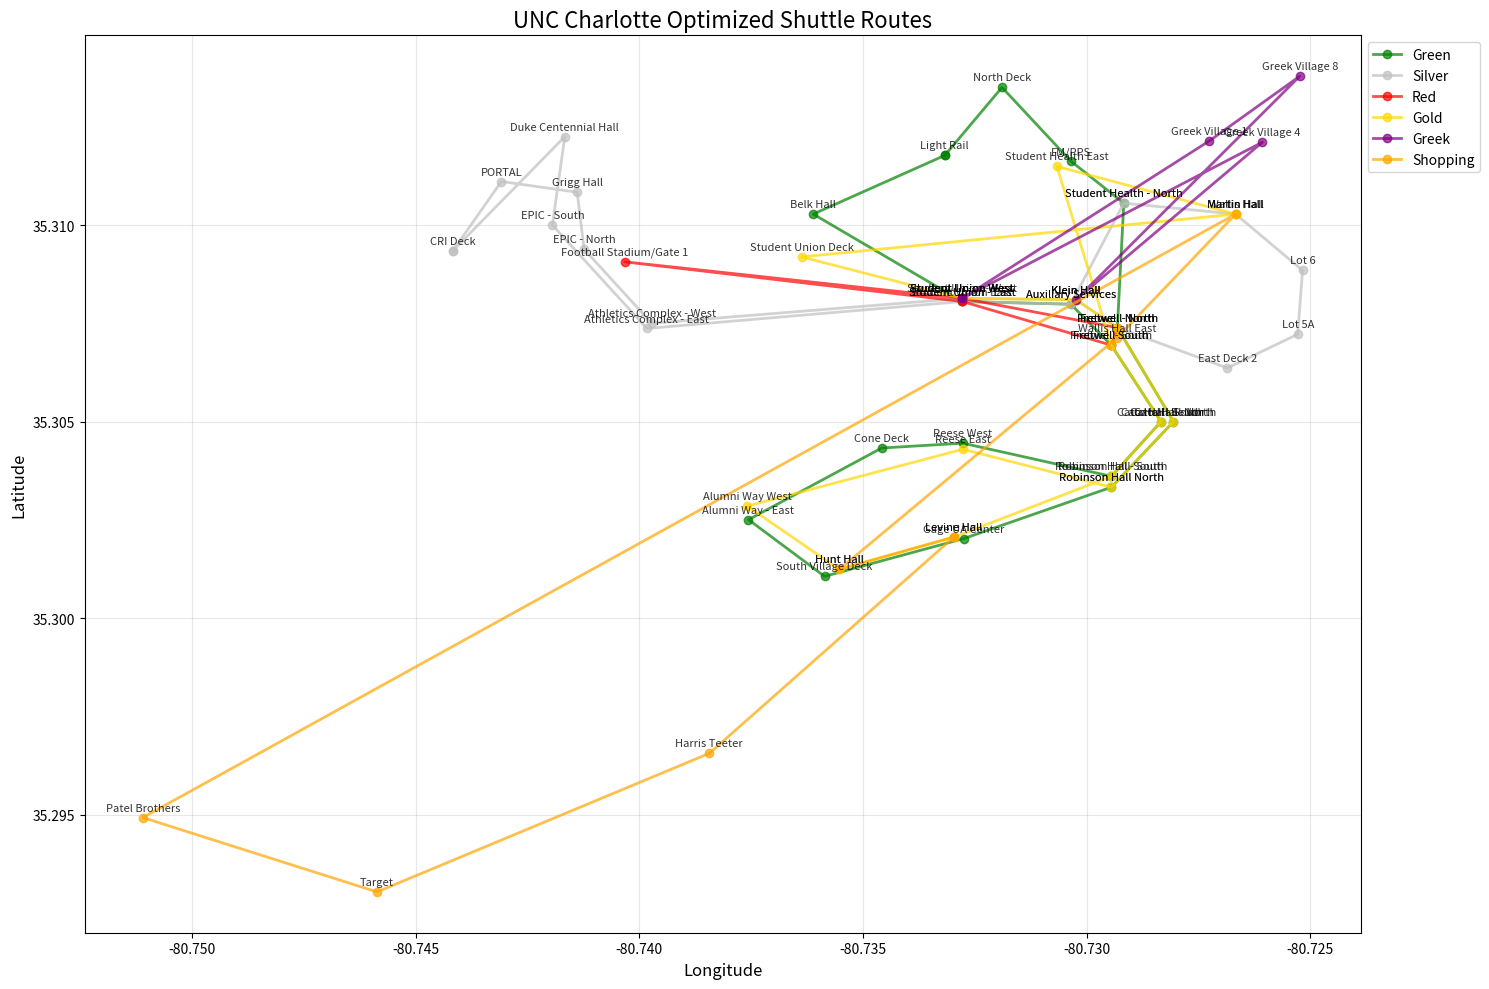

Reproduce this figure in Python.
import math
import matplotlib.pyplot as plt

# Define all bus stops with their IDs, names, latitudes, and longitudes
stops = {
    "Green": [
        (7516, "Light Rail", 35.31177, -80.73317),  # Stop #42
        (7543, "Belk Hall", 35.31027778, -80.73611111),  # Stop #43
        (7530, "Student Union - East", 35.30805556, -80.73277778),  # Stop #8
        (7501, "Auxiliary Services", 35.30798734, -80.730352882),  # Stop #9
        (7519, "Fretwell - South", 35.30694444, -80.72944444),  # Stop #37
        (7520, "Cato Hall - South", 35.305, -80.72833333),  # Stop #38
        (7521, "Robinson Hall - South", 35.30361111, -80.72944444),  # Stop #39
        (7544, "Reese West", 35.304453196, -80.732767051),  # Stop #44
        (7548, "Cone Deck", 35.30433, -80.73458),  # Stop #45
        (15431, "Alumni Way - East", 35.302508661, -80.737559067),  # Stop #49
        (7545, "South Village Deck", 35.301067073, -80.735858307),  # Stop #46
        (7546, "Gage UA Center", 35.302026116, -80.73274879),  # Stop #47
        (7510, "Robinson Hall North", 35.30333333, -80.72944444),  # Stop #31
        (7511, "Cato Hall - North", 35.305, -80.72805556),  # Stop #32
        (7512, "Fretwell - North", 35.30739, -80.72931),  # Stop #16
        (7532, "Student Health - North", 35.31055556, -80.72916667),  # Stop #11
        (8276, "FM/PPS", 35.311624885, -80.730350714),  # Stop #41
        (8568, "North Deck", 35.3135, -80.73189)  # Stop #48
    ],
    "Silver": [
        (7523, "CRI Deck", 35.30935, -80.74416667),  # Stop #1
        (7525, "Duke Centennial Hall", 35.31224722, -80.74166667),  # Stop #3
        (7527, "EPIC - South", 35.31, -80.74194444),  # Stop #5
        (7528, "Athletics Complex - East", 35.307369865, -80.739830199),  # Stop #6
        (7530, "Student Union - East", 35.30805556, -80.73277778),  # Stop #8
        (7501, "Auxiliary Services", 35.30798734, -80.730352882),  # Stop #9
        (7532, "Student Health - North", 35.31055556, -80.72916667),  # Stop #11
        (7533, "Martin Hall", 35.31027778, -80.72666667),  # Stop #12
        (7534, "Lot 6", 35.308847, -80.725169),  # Stop #13
        (7535, "Lot 5A", 35.30722222, -80.72527778),  # Stop #14
        (7536, "East Deck 2", 35.306365, -80.726849),  # Stop #15
        (7512, "Fretwell - North", 35.30739, -80.72931),  # Stop #16
        (7513, "Klein Hall", 35.308101005, -80.730234865),  # Stop #17
        (7514, "Student Union - West", 35.30813611, -80.73277778),  # Stop #18
        (7537, "Athletics Complex - West", 35.3075, -80.73972222),  # Stop #20
        (7538, "EPIC - North", 35.309383154, -80.741234492),  # Stop #21
        (7539, "Grigg Hall", 35.31083333, -80.74138889),  # Stop #22
        (7540, "PORTAL", 35.311106352, -80.743085324)  # Stop #23
    ],
    "Red": [
        (7530, "Student Union East", 35.30805556, -80.73277778),  # Stop #8
        (7519, "Fretwell South", 35.30694444, -80.72944444),  # Stop #37
        (7512, "Fretwell North", 35.30739, -80.72931),  # Stop #16
        (7514, "Student Union West", 35.30813611, -80.73277778),  # Stop #18
        (32704, "Football Stadium/Gate 1", 35.309064, -80.740328)  # Stop #57
    ],
    "Gold": [
        (7533, "Wallis Hall", 35.31027778, -80.72666667),  # Stop #34
        (7517, "Student Health East", 35.311491571, -80.730662848),  # Stop #35
        (7519, "Fretwell South", 35.30694444, -80.72944444),  # Stop #37
        (7520, "Cato Hall South", 35.305, -80.72833333),  # Stop #38
        (7521, "Robinson Hall South", 35.30361111, -80.72944444),  # Stop #39
        (7522, "Levine Hall", 35.302067, -80.732963),  # Stop #40
        (7503, "Hunt Hall", 35.301245, -80.73553),  # Stop #24
        (21288, "Alumni Way West", 35.30285263, -80.73758761),  # Stop #56
        (7509, "Reese East", 35.304298876, -80.732765539),  # Stop #30
        (7510, "Robinson Hall North", 35.30333333, -80.72944444),  # Stop #31
        (7511, "Cato Hall North", 35.305, -80.72805556),  # Stop #32
        (7512, "Fretwell North", 35.30739, -80.72931),  # Stop #16
        (7513, "Klein Hall", 35.308101005, -80.730234865),  # Stop #17
        (7514, "Student Union West", 35.30813611, -80.73277778),  # Stop #18
        (7502, "Student Union Deck", 35.30919, -80.73637)  # Stop #33
    ],
    "Greek": [
        (7514, "Student Union West", 35.30813611, -80.73277778),
        (129987, "Greek Village 1", 35.312138, -80.727255),
        (129988, "Greek Village 8", 35.313786, -80.72523),
        (7513, "Klein Hall", 35.308101005, -80.730234865),
        (129989, "Greek Village 4", 35.312106, -80.726067),
        (7514, "Student Union West", 35.30813611, -80.73277778)
    ],
    "Shopping": [
        (7522, "Levine Hall", 35.302067, -80.732963),
        (7503, "Hunt Hall", 35.301245, -80.73553),
        (7503, "Wallis Hall East", 35.307139, -80.72931),  # Assuming same as Hunt Hall
        (7533, "Martin Hall", 35.31027778, -80.72666667),
        (84435, "Patel Brothers", 35.294934, -80.751104),
        (84436, "Target", 35.293043, -80.745866),
        (84437, "Harris Teeter", 35.296567, -80.738436)
    ]
}

# Colors for routes
colors = {
    "Green": "green",
    "Silver": "silver",
    "Red": "red",
    "Gold": "gold",
    "Greek": "purple",
    "Shopping": "orange"
}

def calculate_distance(coord1, coord2):
    R = 6371  # Earth radius in km
    lat1, lon1 = math.radians(coord1[0]), math.radians(coord1[1])
    lat2, lon2 = math.radians(coord2[0]), math.radians(coord2[1])
    dlat = lat2 - lat1
    dlon = lon2 - lon1
    a = math.sin(dlat/2)**2 + math.cos(lat1) * math.cos(lat2) * math.sin(dlon/2)**2
    return R * 2 * math.atan2(math.sqrt(a), math.sqrt(1-a))

# Plot setup
fig, ax = plt.subplots(figsize=(15, 10))

for route, route_stops in stops.items():
    # Duplicate first stop at end to complete loop
    closed_route = route_stops + [route_stops[0]]
    
    lats = [stop[2] for stop in closed_route]
    lons = [stop[3] for stop in closed_route]
    names = [stop[1] for stop in closed_route]
    
    # Plot route
    ax.plot(lons, lats, marker='o', markersize=6, linewidth=2, 
            color=colors[route], label=route, alpha=0.7)
    
    # Annotate stops
    for stop in route_stops:
        ax.annotate(stop[1], (stop[3], stop[2]), 
                   textcoords="offset points", xytext=(0,5),
                   ha='center', fontsize=8, alpha=0.8)

    # Calculate total distance
    total_dist = sum(calculate_distance((closed_route[i-1][2], closed_route[i-1][3]),(closed_route[i][2], closed_route[i][3]))for i in range(1, len(closed_route)))
    
    print(f"{route} Route: {total_dist:.2f} km")

# Map decorations
ax.set_title("UNC Charlotte Optimized Shuttle Routes", fontsize=16)
ax.set_xlabel("Longitude", fontsize=12)
ax.set_ylabel("Latitude", fontsize=12)
ax.grid(True, alpha=0.3)
ax.legend(loc='upper left', bbox_to_anchor=(1, 1))
plt.tight_layout()
plt.show()